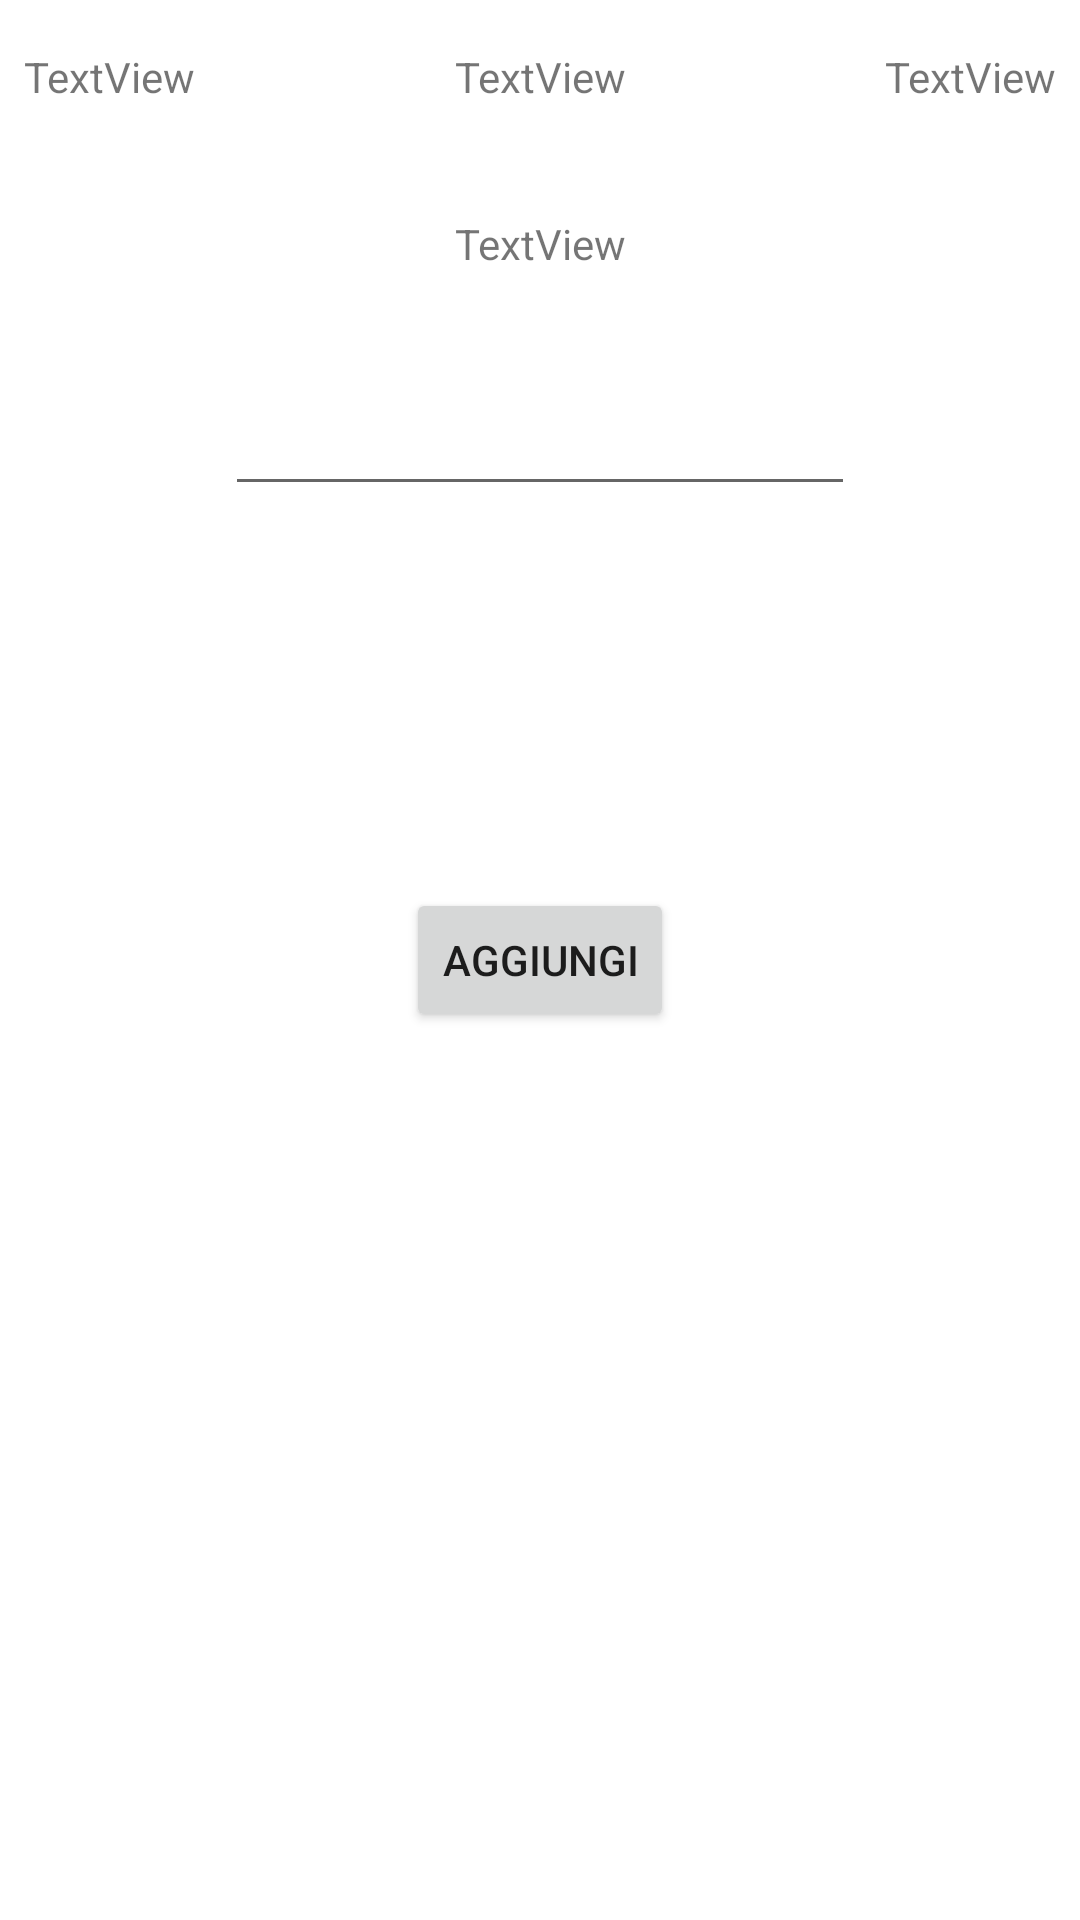

Write the Android layout XML for this screen, with the resource values it uses.
<!-- AndroidManifest.xml: application theme Theme.TestStupido -->
<!-- res/layout/response_fragment.xml -->
<?xml version="1.0" encoding="utf-8"?>
<androidx.constraintlayout.widget.ConstraintLayout xmlns:android="http://schemas.android.com/apk/res/android"
    xmlns:app="http://schemas.android.com/apk/res-auto"
    xmlns:tools="http://schemas.android.com/tools"
    android:layout_width="match_parent"
    android:layout_height="match_parent">

    <TextView
        android:id="@+id/usernameTxt"
        android:layout_width="wrap_content"
        android:layout_height="wrap_content"
        android:layout_marginStart="8dp"
        android:layout_marginTop="16dp"
        android:text="TextView"
        app:layout_constraintStart_toStartOf="parent"
        app:layout_constraintTop_toTopOf="parent" />

    <TextView
        android:id="@+id/passTxt"
        android:layout_width="wrap_content"
        android:layout_height="wrap_content"
        android:layout_marginTop="16dp"
        android:layout_marginEnd="8dp"
        android:text="TextView"
        app:layout_constraintEnd_toEndOf="parent"
        app:layout_constraintTop_toTopOf="parent" />

    <Button
        android:id="@+id/aggiungiBtn"
        android:layout_width="wrap_content"
        android:layout_height="wrap_content"
        android:text="Aggiungi"
        app:layout_constraintBottom_toBottomOf="parent"
        app:layout_constraintEnd_toEndOf="parent"
        app:layout_constraintHorizontal_bias="0.5"
        app:layout_constraintStart_toStartOf="parent"
        app:layout_constraintTop_toTopOf="parent" />

    <EditText
        android:id="@+id/aggiungiEditTxt"
        android:layout_width="wrap_content"
        android:layout_height="wrap_content"
        android:ems="10"
        android:inputType="textPersonName"
        app:layout_constraintBottom_toTopOf="@+id/aggiungiBtn"
        app:layout_constraintEnd_toEndOf="parent"
        app:layout_constraintStart_toStartOf="parent"
        app:layout_constraintTop_toTopOf="parent" />

    <TextView
        android:id="@+id/danaroTxt"
        android:layout_width="wrap_content"
        android:layout_height="wrap_content"
        android:text="TextView"
        android:layout_marginTop="16dp"
        app:layout_constraintEnd_toStartOf="@+id/passTxt"
        app:layout_constraintStart_toEndOf="@+id/usernameTxt"
        app:layout_constraintTop_toTopOf="parent" />

    <TextView
        android:id="@+id/pianetaTxt"
        android:layout_width="wrap_content"
        android:layout_height="wrap_content"
        android:text="TextView"
        app:layout_constraintBottom_toTopOf="@+id/aggiungiEditTxt"
        app:layout_constraintEnd_toEndOf="parent"
        app:layout_constraintStart_toStartOf="parent"
        app:layout_constraintTop_toBottomOf="@+id/danaroTxt" />
</androidx.constraintlayout.widget.ConstraintLayout>
<!-- resources referenced by this layout -->
<resources>
  <style name="Theme.TestStupido" parent="Theme.MaterialComponents.DayNight.DarkActionBar">
          
          <item name="colorPrimary">@color/purple_500</item>
          <item name="colorPrimaryVariant">@color/purple_700</item>
          <item name="colorOnPrimary">@color/white</item>
          
          <item name="colorSecondary">@color/teal_200</item>
          <item name="colorSecondaryVariant">@color/teal_700</item>
          <item name="colorOnSecondary">@color/black</item>
          
          <item name="android:statusBarColor" tools:targetApi="l">?attr/colorPrimaryVariant</item>
          
      </style>
  <!-- not gathered from this repository: default colours our renderer supplied (Android Studio template values) -->
  <color name="purple_500">#FF6200EE</color>
  <color name="purple_700">#FF3700B3</color>
  <color name="teal_200">#FF03DAC5</color>
  <color name="teal_700">#FF018786</color>
  <color name="black">#FF000000</color>
  <color name="white">#FFFFFFFF</color>
</resources>
